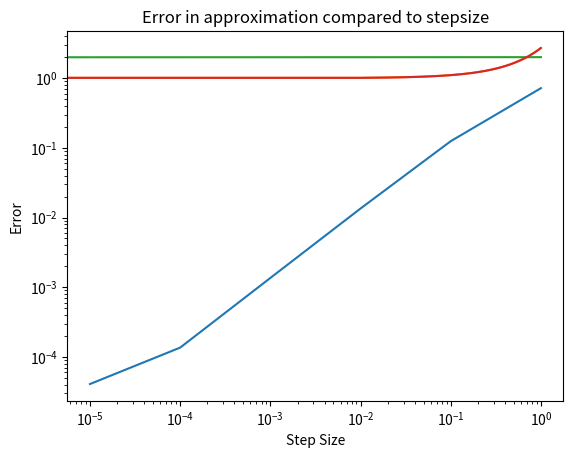

Write the Python code that produced this figure.
import numpy as np
import matplotlib.pyplot as plt
# ode function needed to solve
def ODE(x,t):
    dx_dt = x
    return dx_dt

def sol_x(t):
    solution_x = np.exp(t)
    return solution_x

def euler_step(x_pre, t_pre, ODE, step_size):
    x_new = x_pre + step_size * ODE(x_pre,t_pre)
    t_new = t_pre + step_size
    return x_new, t_new

def solve_to(x1,t1,ODE, t2,step_sizes, delta_t_max,tol):
    for step_size in step_sizes:
        if step_size % t2-t1 == 0:
            idx = np.where(step_sizes==step_size)
            np.delete(step_sizes, idx)


#sol = odeint(ODE, x0, delta_t, args=(x,t)

x0 = 1
t0 = 0
tn = 1 # Final Value

#step_sizes =  np.linspace(0,1,101) # stepsize
x_array = []
t_array = []

# analytical solution
x_a = np.arange(0, 1, 0.01)
y_a = np.zeros(len(x_a))
for i in range(len(x_a)):
    y_a[i] = sol_x(x_a[i])

x_sol = []

step_sizes =  np.array([1,0.1,0.01,0.001,0.0001,0.00001])
for j in range(len(step_sizes)):
    x0 = 1
    t0 = 0
    t= t0
    x=x0
    n = ((tn-t0)/step_sizes[j]).astype(int)
    x_n = np.zeros(n + 1)
    t_n = np.zeros(n + 1)
    x_n[0] = x0
    t_n[0] = t0
    for i in range(n):
        x_new, t_new = euler_step(x, t, ODE, step_sizes[j])
        x = x_new
        t = t_new
        x_n[i+1] = x
        t_n[i+1] = t

    x_sol.append(x)
    print(x)
    x_array.append(x_n)
    t_array.append(t_n)

err = [sol_x(1) - i for i in x_sol]
print("err",err)


plt.loglog(step_sizes, err)
plt.ylabel("Error")
plt.xlabel("Step Size")
plt.title("Error in approximation compared to stepsize")

plt.show()

plt.plot(x_a, y_a, label="analytical")
plt.plot(t_array[0], x_array[0], label="analytical")
plt.plot(t_array[2], x_array[2], label="analytical")



solve_to(0,0,ODE, 1,step_sizes, 1,1)

x_approx = []











#def solve_to(ODE,x_pre,delta_t_max):
